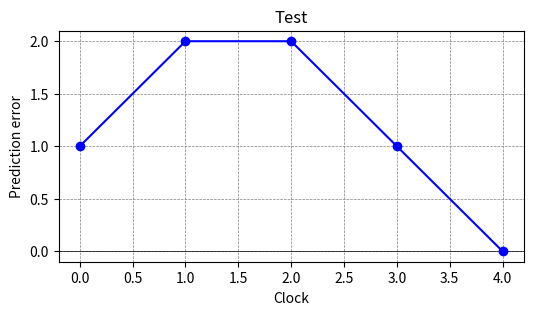

Write Python code to recreate this figure. (Note: this script raises an exception after producing the figure.)
import matplotlib
import matplotlib.pyplot as plt

PREDICTION_ERROR_WINDOW = 100


def plot(data_dict, caption, file_name):
    """Plot the values in this dictionary"""
    point_x = list(data_dict.keys())
    point_y = list(data_dict.values())

    # Create the figure
    plt.figure(figsize=(6, 3))
    # Set plot properties
    plt.title(caption)
    plt.xlabel('Clock')
    plt.ylabel('Prediction error')
    plt.axhline(0, color='black', linewidth=0.5)
    # plt.axvline(0, color='black', linewidth=0.5)
    plt.grid(color='gray', linestyle='--', linewidth=0.5)
    # plt.legend()
    # plt.axis('equal')  # Ensure equal scaling of axes

    # The points
    plt.plot(point_x, point_y, marker='o', linestyle='-', color='b', label=None)

    # Show the plot
    # plt.ion()
    # plt.draw()
    # plt.show()
    # plt.pause(1)
    plt.savefig("log/" + file_name + ".pdf")


# Test plot
if __name__ == "__main__":
    test_dict = {0: 1, 1: 2, 2: 2, 3: 1, 4: 0}
    matplotlib.use('agg')
    plot(test_dict, "Test", "test")
